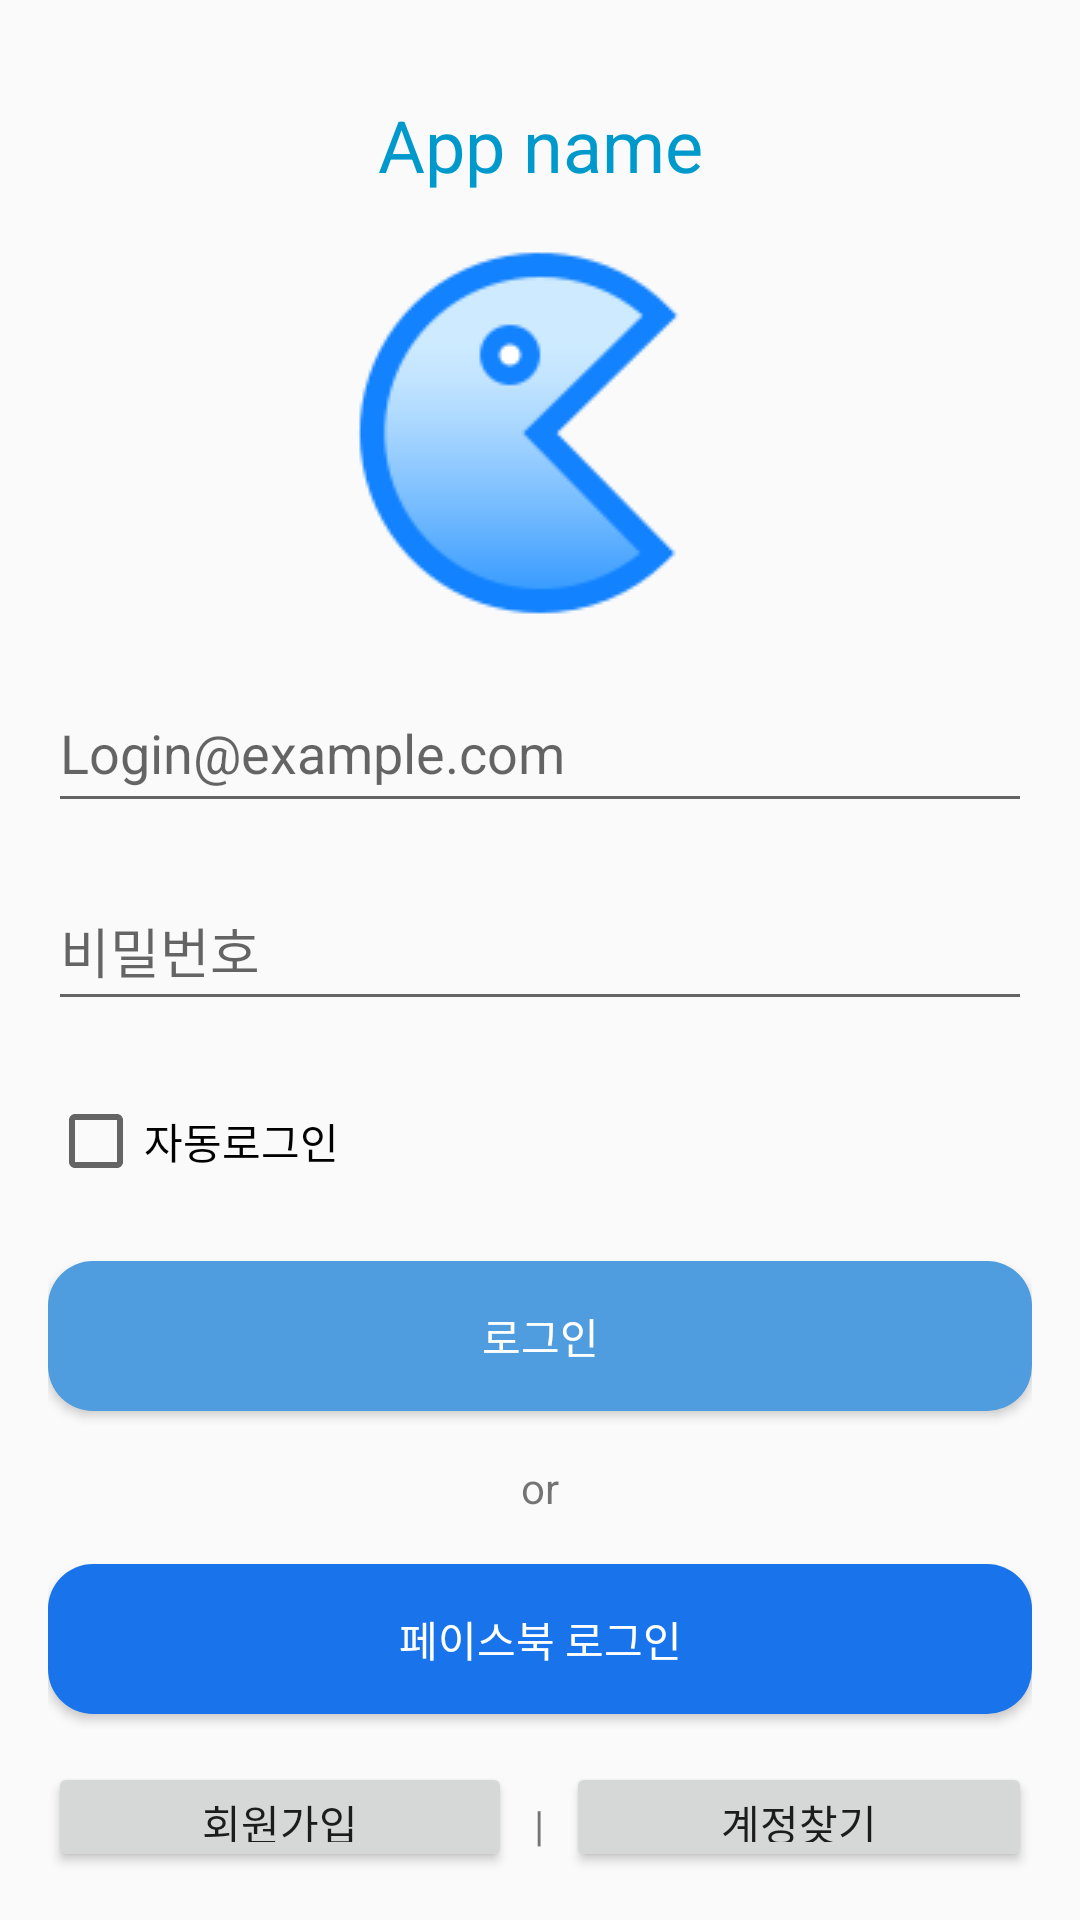

Write the Android layout XML for this screen, with the resource values it uses.
<!-- AndroidManifest.xml: application theme Theme.MyApplication -->
<!-- res/layout/login.xml -->
<?xml version="1.0" encoding="utf-8"?>

<LinearLayout xmlns:android="http://schemas.android.com/apk/res/android"
    xmlns:app="http://schemas.android.com/apk/res-auto"
    android:layout_width="match_parent"
    android:layout_height="match_parent"
    android:orientation="vertical"
    android:paddingLeft="16dp"
    android:paddingTop="16dp"
    android:paddingRight="16dp"
    android:paddingBottom="16dp">

    <TextView
        android:id="@+id/textView"
        android:layout_width="match_parent"
        android:layout_height="wrap_content"
        android:layout_marginTop="16dp"
        android:layout_marginBottom="16dp"
        android:gravity="center"
        android:text="App name"
        android:textColor="@android:color/holo_blue_dark"
        android:textSize="24sp"></TextView>

    <ImageView
        android:layout_width="match_parent"
        android:layout_height="wrap_content"
        android:layout_gravity="center"
        android:layout_marginBottom="16dp"
        android:background="@null"
        android:src="@drawable/packman_128_icon"></ImageView>

    <EditText
        android:layout_width="match_parent"
        android:layout_height="50dp"
        android:layout_marginBottom="16dp"
        android:hint="Login@example.com"></EditText>

    <EditText
        android:layout_width="match_parent"
        android:layout_height="50dp"
        android:layout_marginBottom="16dp"
        android:hint="비밀번호"></EditText>

    <CheckBox
        android:id="@+id/checkBox"
        android:layout_width="match_parent"
        android:layout_height="wrap_content"
        android:layout_marginBottom="16dp"
        android:minHeight="48dp"
        android:text="자동로그인" />

    <Button
        android:layout_width="match_parent"
        android:layout_height="50dp"
        android:layout_marginBottom="16dp"
        android:background="@drawable/bin_blue"
        android:text="로그인"
        android:textColor="#FFFFFF"
        app:backgroundTint="#4F9CDF"></Button>

    <TextView
        android:layout_width="match_parent"
        android:layout_height="wrap_content"
        android:layout_marginBottom="16dp"
        android:gravity="center"
        android:text="or"></TextView>

    <Button
        android:layout_width="match_parent"
        android:layout_height="50dp"
        android:layout_marginBottom="16dp"
        android:background="@drawable/bin_blue"
        android:text="페이스북 로그인"
        android:textColor="#FFFFFF"
        app:backgroundTint="#1974EB"></Button>

    <LinearLayout
        android:layout_width="match_parent"
        android:layout_height="match_parent"
        android:orientation="horizontal"
        android:weightSum="10">

        <Button
            android:id="@+id/reg_btn"
            android:layout_width="wrap_content"
            android:layout_height="wrap_content"
            android:layout_weight="4.5"
            android:text="회원가입" />

        <TextView
            android:id="@+id/textView2"
            android:layout_width="wrap_content"
            android:layout_height="wrap_content"
            android:layout_weight="1"
            android:gravity="center"
            android:text="|" />

        <Button
            android:id="@+id/button2"
            android:layout_width="wrap_content"
            android:layout_height="wrap_content"
            android:layout_weight="4.5"
            android:text="계정찾기" />

    </LinearLayout>


</LinearLayout>
<!-- resources referenced by this layout -->
<resources>
  <!-- drawable bin_blue (drawable) -->
  <?xml version="1.0" encoding="utf-8"?>
  <selector xmlns:android="http://schemas.android.com/apk/res/android">
  //로그인 화면의 버튼 테두리 둥글게
      <item android:state_enabled="true">
          <shape>
              <solid android:color="@color/design_default_color_primary">
  
              </solid>
              <corners android:radius="15dp">
  
              </corners>
          </shape>
      </item>
  
  </selector>
  <!-- drawable packman_128_icon: png bitmap (drawable, 4082 bytes) -->
  <style name="Theme.MyApplication" parent="Theme.AppCompat.Light">
          
          <item name="colorPrimary">@color/purple_500</item>
          <item name="colorPrimaryVariant">@color/purple_700</item>
          <item name="colorOnPrimary">@color/white</item>
          
          <item name="colorSecondary">@color/teal_200</item>
          <item name="colorSecondaryVariant">@color/teal_700</item>
          <item name="colorOnSecondary">@color/black</item>
          
          <item name="android:statusBarColor" tools:targetApi="l">?attr/colorPrimaryVariant</item>
          
      </style>
  <color name="purple_500">#FF6200EE</color>
  <color name="purple_700">#FF3700B3</color>
  <color name="white">#FFFFFFFF</color>
  <color name="teal_200">#FF03DAC5</color>
  <color name="teal_700">#FF018786</color>
  <color name="black">#FF000000</color>
</resources>
